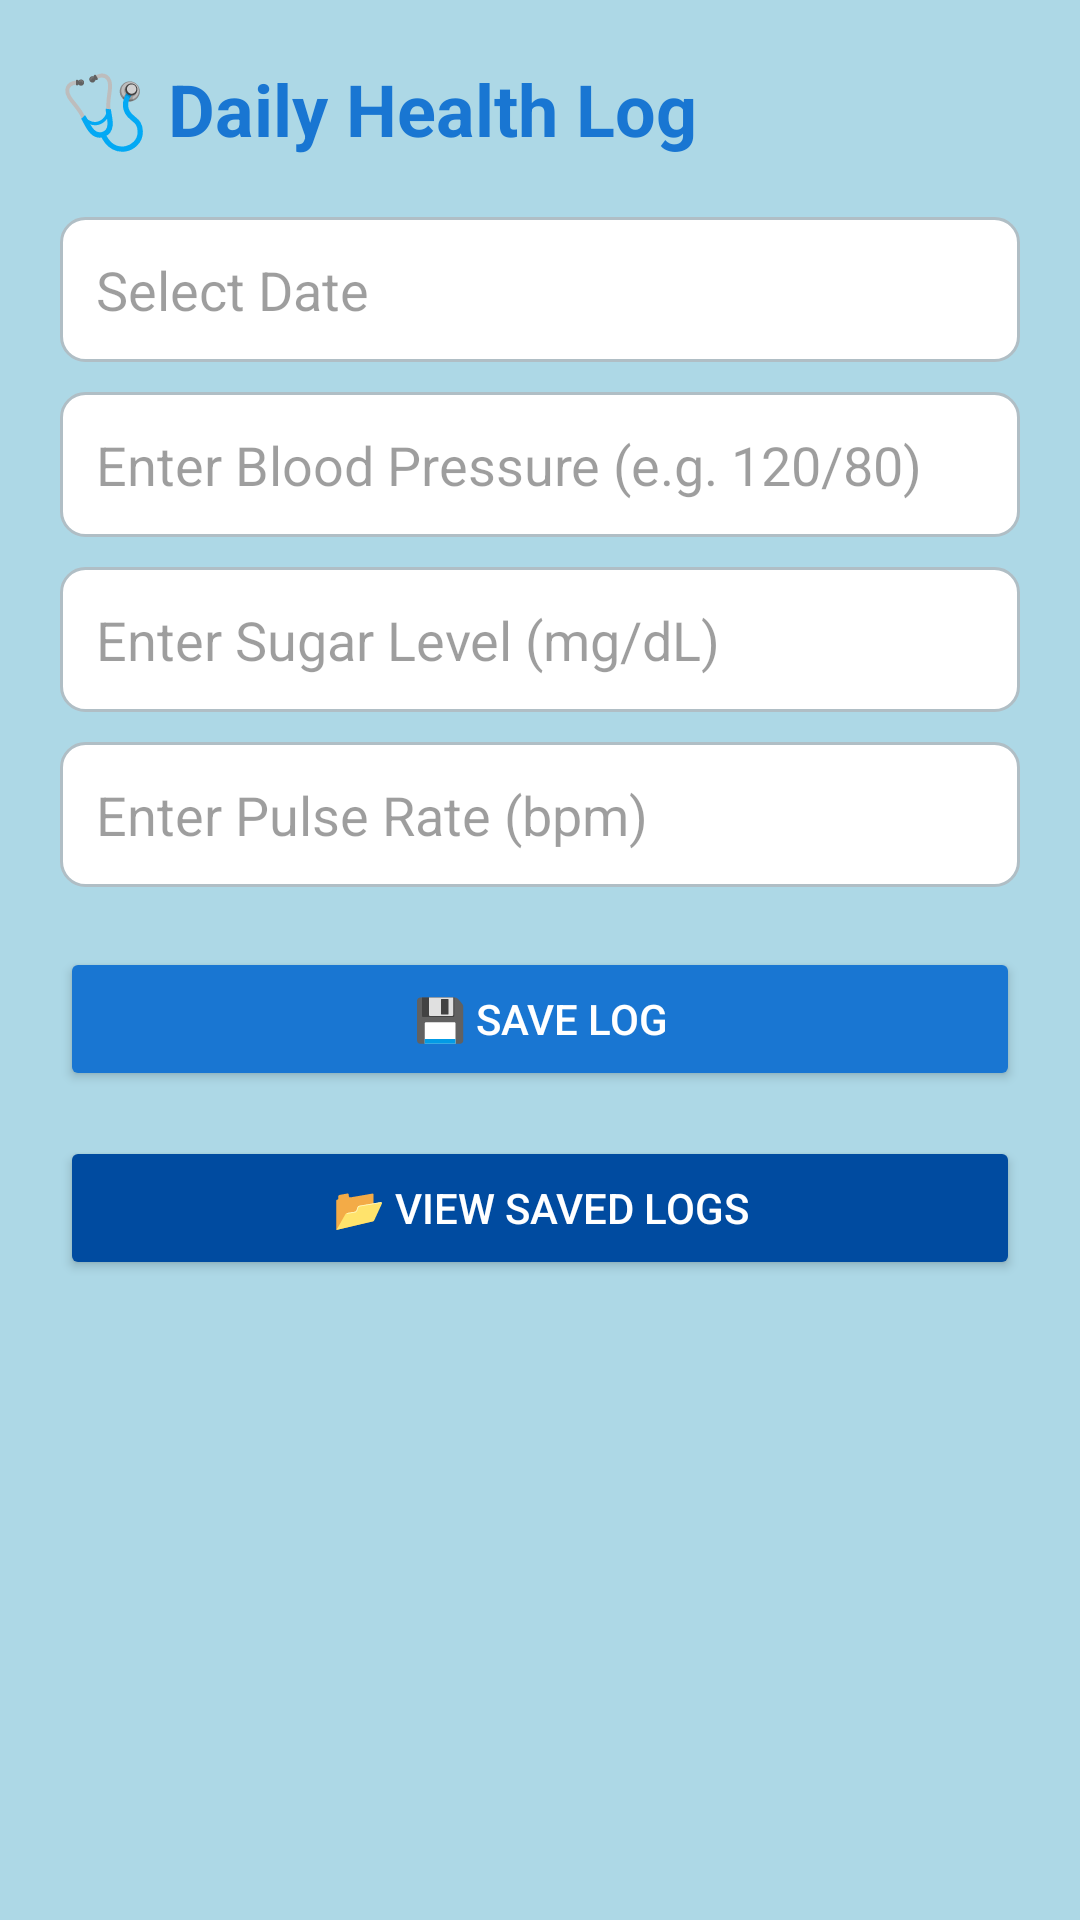

Reconstruct the res/layout file that produces this screen, plus the resources it refers to.
<!-- AndroidManifest.xml: application theme Theme.ElderEase -->
<!-- res/layout/activity_health_log.xml -->
<?xml version="1.0" encoding="utf-8"?>
<ScrollView xmlns:android="http://schemas.android.com/apk/res/android"
    xmlns:tools="http://schemas.android.com/tools"
    android:layout_width="match_parent"
    android:layout_height="match_parent"
    android:background="#ADD8E6"
    android:padding="20dp"
    tools:context=".HealthLogActivity">

    <LinearLayout
        android:layout_width="match_parent"
        android:layout_height="wrap_content"
        android:orientation="vertical">

        <TextView
            android:layout_width="match_parent"
            android:layout_height="wrap_content"
            android:text="🩺 Daily Health Log"
            android:textSize="24sp"
            android:textStyle="bold"
            android:textColor="@color/colorPrimary"
            android:layout_gravity="center"
            android:layout_marginBottom="20dp"/>

        <EditText
            android:id="@+id/etDate"
            android:layout_width="match_parent"
            android:layout_height="wrap_content"
            android:hint="Select Date"
            android:focusable="false"
            android:background="@drawable/edit_text_bg"
            android:padding="12dp"
            android:textColor="@color/textColorPrimary"
            android:textColorHint="@color/textColorHint"
            android:layout_marginBottom="10dp" />

        <EditText
            android:id="@+id/etBP"
            android:layout_width="match_parent"
            android:layout_height="wrap_content"
            android:hint="Enter Blood Pressure (e.g. 120/80)"
            android:inputType="text"
            android:background="@drawable/edit_text_bg"
            android:padding="12dp"
            android:textColor="@color/textColorPrimary"
            android:textColorHint="@color/textColorHint"
            android:layout_marginBottom="10dp" />

        <EditText
            android:id="@+id/etSugar"
            android:layout_width="match_parent"
            android:layout_height="wrap_content"
            android:hint="Enter Sugar Level (mg/dL)"
            android:inputType="number"
            android:background="@drawable/edit_text_bg"
            android:padding="12dp"
            android:textColor="@color/textColorPrimary"
            android:textColorHint="@color/textColorHint"
            android:layout_marginBottom="10dp" />

        <EditText
            android:id="@+id/etPulse"
            android:layout_width="match_parent"
            android:layout_height="wrap_content"
            android:hint="Enter Pulse Rate (bpm)"
            android:inputType="number"
            android:background="@drawable/edit_text_bg"
            android:padding="12dp"
            android:textColor="@color/textColorPrimary"
            android:textColorHint="@color/textColorHint"
            android:layout_marginBottom="20dp" />


        <Button
            android:id="@+id/btnSave"
            android:layout_width="match_parent"
            android:layout_height="wrap_content"
            android:text="💾 Save Log"
            android:backgroundTint="@color/colorPrimary"
            android:textColor="@color/white"
            android:layout_marginBottom="15dp"/>

        <Button
            android:id="@+id/btnView"
            android:layout_width="match_parent"
            android:layout_height="wrap_content"
            android:text="📂 View Saved Logs"
            android:backgroundTint="@color/colorPrimaryDark"
            android:textColor="@color/white"/>

        <TextView
            android:id="@+id/tvLogs"
            android:layout_width="match_parent"
            android:layout_height="wrap_content"
            android:textSize="16sp"
            android:textColor="@color/textColorPrimary"
            android:layout_marginTop="20dp"
            android:text=""/>

    </LinearLayout>
</ScrollView>
<!-- resources referenced by this layout -->
<resources>
  <color name="colorPrimary">#1976D2</color>
  <color name="colorPrimaryDark">#004BA0</color>
  <color name="textColorHint">#61000000</color>
  <color name="textColorPrimary">#DE000000</color>
  <color name="white">#FFFFFFFF</color>
  <!-- drawable edit_text_bg (drawable) -->
  <shape xmlns:android="http://schemas.android.com/apk/res/android"
      android:shape="rectangle">
      <solid android:color="#FFFFFF"/>
      <stroke android:width="1dp" android:color="#B0BEC5"/>
      <corners android:radius="8dp"/>
  </shape>
  <style name="Theme.ElderEase" parent="Base.Theme.ElderEase" />
  <style name="Base.Theme.ElderEase" parent="Theme.Material3.DayNight.NoActionBar">
          
          
      </style>
</resources>
